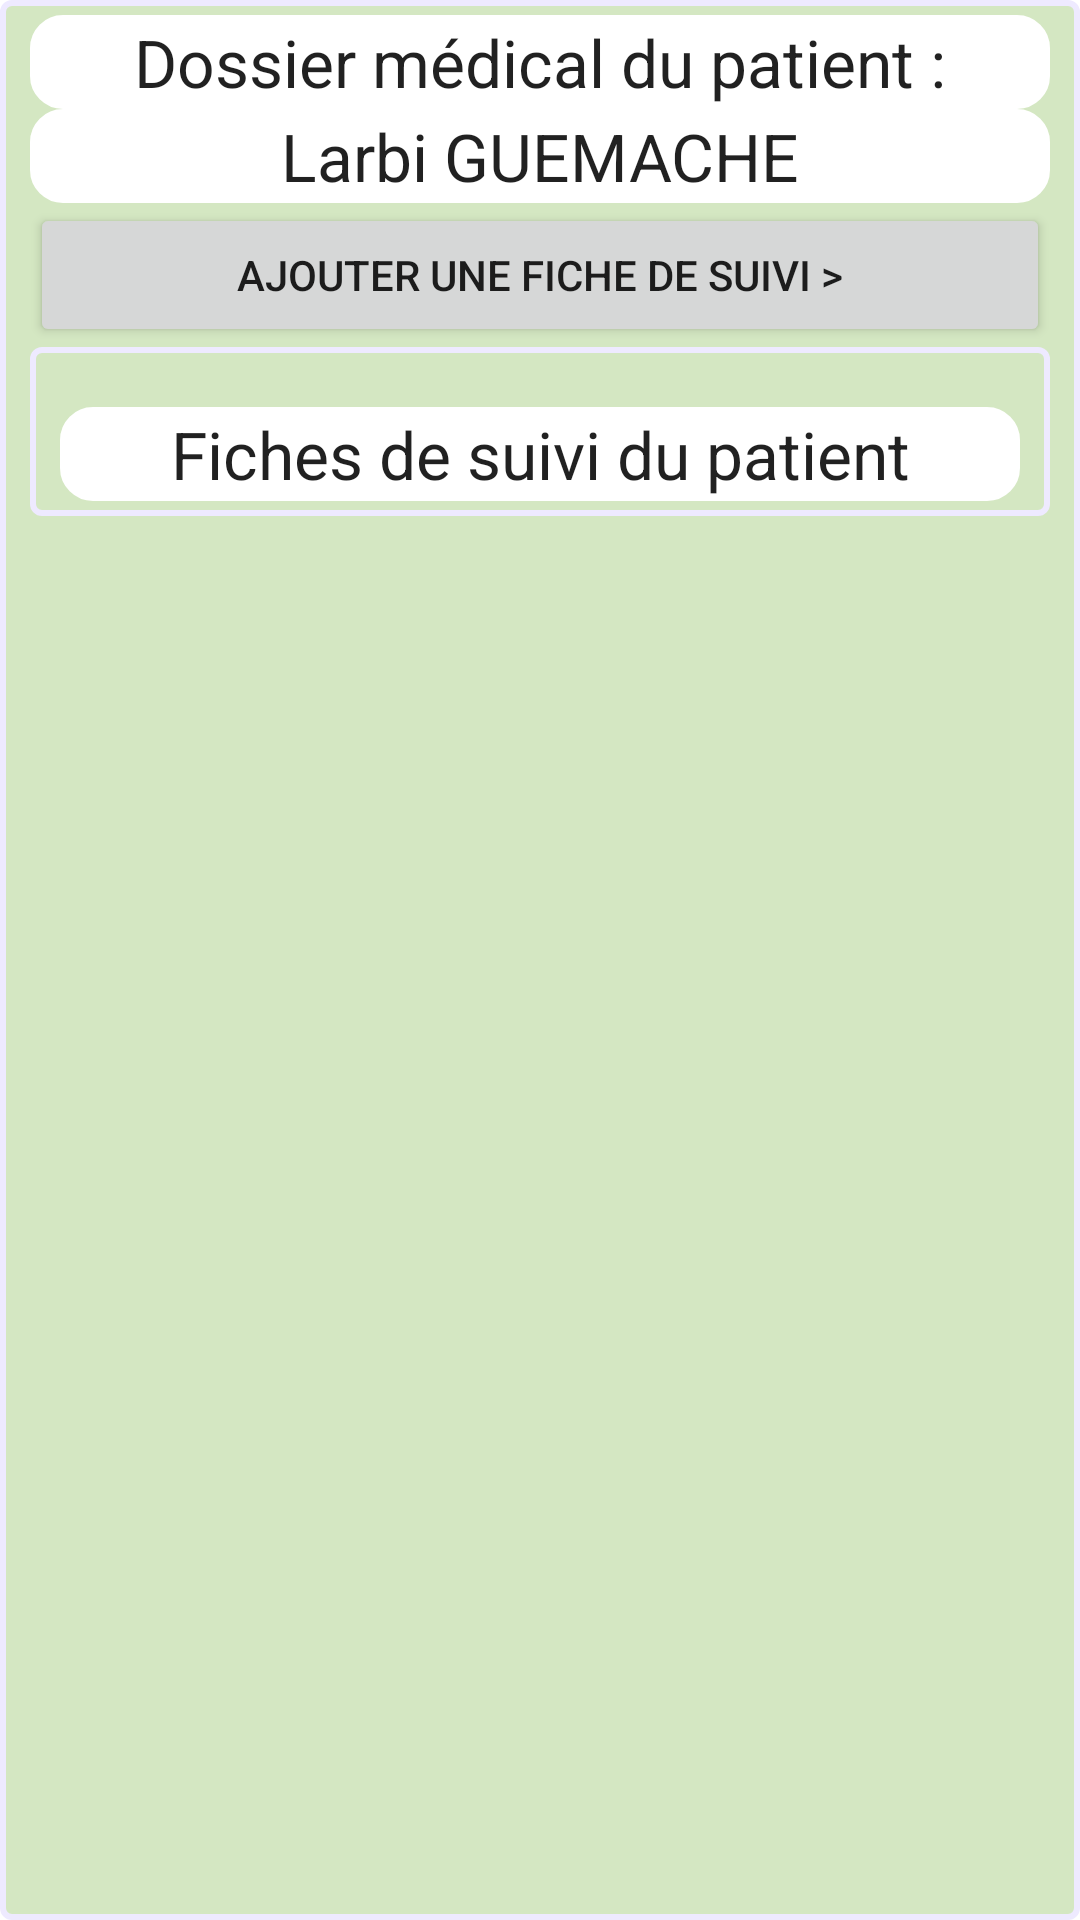

Write the Android layout XML for this screen, with the resource values it uses.
<!-- AndroidManifest.xml: application theme AppTheme -->
<!-- res/layout/activity_affichage_dm_fiches.xml -->
<LinearLayout xmlns:android="http://schemas.android.com/apk/res/android"
    android:layout_width="fill_parent"
    android:background="@drawable/info_patient_border"
    android:layout_height="fill_parent"
    android:orientation="vertical" >
    
    
     <TextView
        android:id="@+id/textViewAffichageDM"
        android:layout_width="match_parent"
        android:layout_height="wrap_content"
        android:gravity="center"
        android:text="@string/textViewAffichageDM"
        android:background="@drawable/linearborder_liste_patients"
        android:textAppearance="?android:attr/textAppearanceLarge" />
     
      <TextView
        android:id="@+id/textViewNomPrenomPatientAffDM"
        android:layout_width="match_parent"
        android:layout_height="wrap_content"
        android:gravity="center"
        android:text="@string/textViewNomPrenomPatientAffDM"
        android:background="@drawable/linearborder_liste_patients"
        android:textAppearance="?android:attr/textAppearanceLarge" />
      
       <Button
           android:id="@+id/buttonAjouterFicheSuivi"
           style="@style/AppBaseTheme"
           android:layout_width="fill_parent"
           android:layout_height="wrap_content"
           android:text="@string/buttonAjouterFicheSuivi" />

       <LinearLayout
           android:layout_width="match_parent"
           android:layout_height="wrap_content"
           android:paddingTop="20dp"
           android:background="@drawable/info_patient_border"
           android:orientation="vertical" >
           
           <TextView
        android:id="@+id/textViewListeFichesSuivi"
        android:layout_width="match_parent"
        android:layout_height="wrap_content"
        android:gravity="center"
        android:text="@string/textViewListeFichesSuivi"
        android:background="@drawable/linearborder_liste_patients"
        android:textAppearance="?android:attr/textAppearanceLarge" />
       </LinearLayout>

       <LinearLayout
           android:layout_width="match_parent"
           android:layout_height="wrap_content"
           android:paddingTop="20dp"
           android:orientation="vertical" >
           
            <ListView
        android:id="@+id/listViewFichesSuivi"
        android:layout_width="fill_parent"
        android:layout_height="fill_parent"
      />
       </LinearLayout>

</LinearLayout>
<!-- resources referenced by this layout -->
<resources>
  <!-- drawable info_patient_border (drawable) -->
  <?xml version="1.0" encoding="UTF-8"?>
    <shape xmlns:android="http://schemas.android.com/apk/res/android">
    <solid android:color="#D4E7C2"/>
    <stroke android:width="2dp" android:color="#EEEAFF"/>
    <corners android:radius="3dp" />
    <padding android:left="10dp" android:top="5dp"
      android:right="10dp" android:bottom="5dp" />
  </shape>
  <!-- drawable linearborder_liste_patients (drawable) -->
  <?xml version="1.0" encoding="utf-8"?>
  <shape xmlns:android="http://schemas.android.com/apk/res/android" >
      <stroke android:width="20dp" android:color="#FFFFFF" />
      <padding android:left="1dp" android:top="1dp"
              android:right="1dp" android:bottom="1dp" />
      <corners android:radius="1dp" />
   
  
  </shape>
  <string name="buttonAjouterFicheSuivi">Ajouter une fiche de suivi &gt;</string>
  <string name="textViewAffichageDM">Dossier médical du patient : </string>
  <string name="textViewListeFichesSuivi">Fiches de suivi du patient</string>
  <string name="textViewNomPrenomPatientAffDM">Larbi GUEMACHE</string>
</resources>
